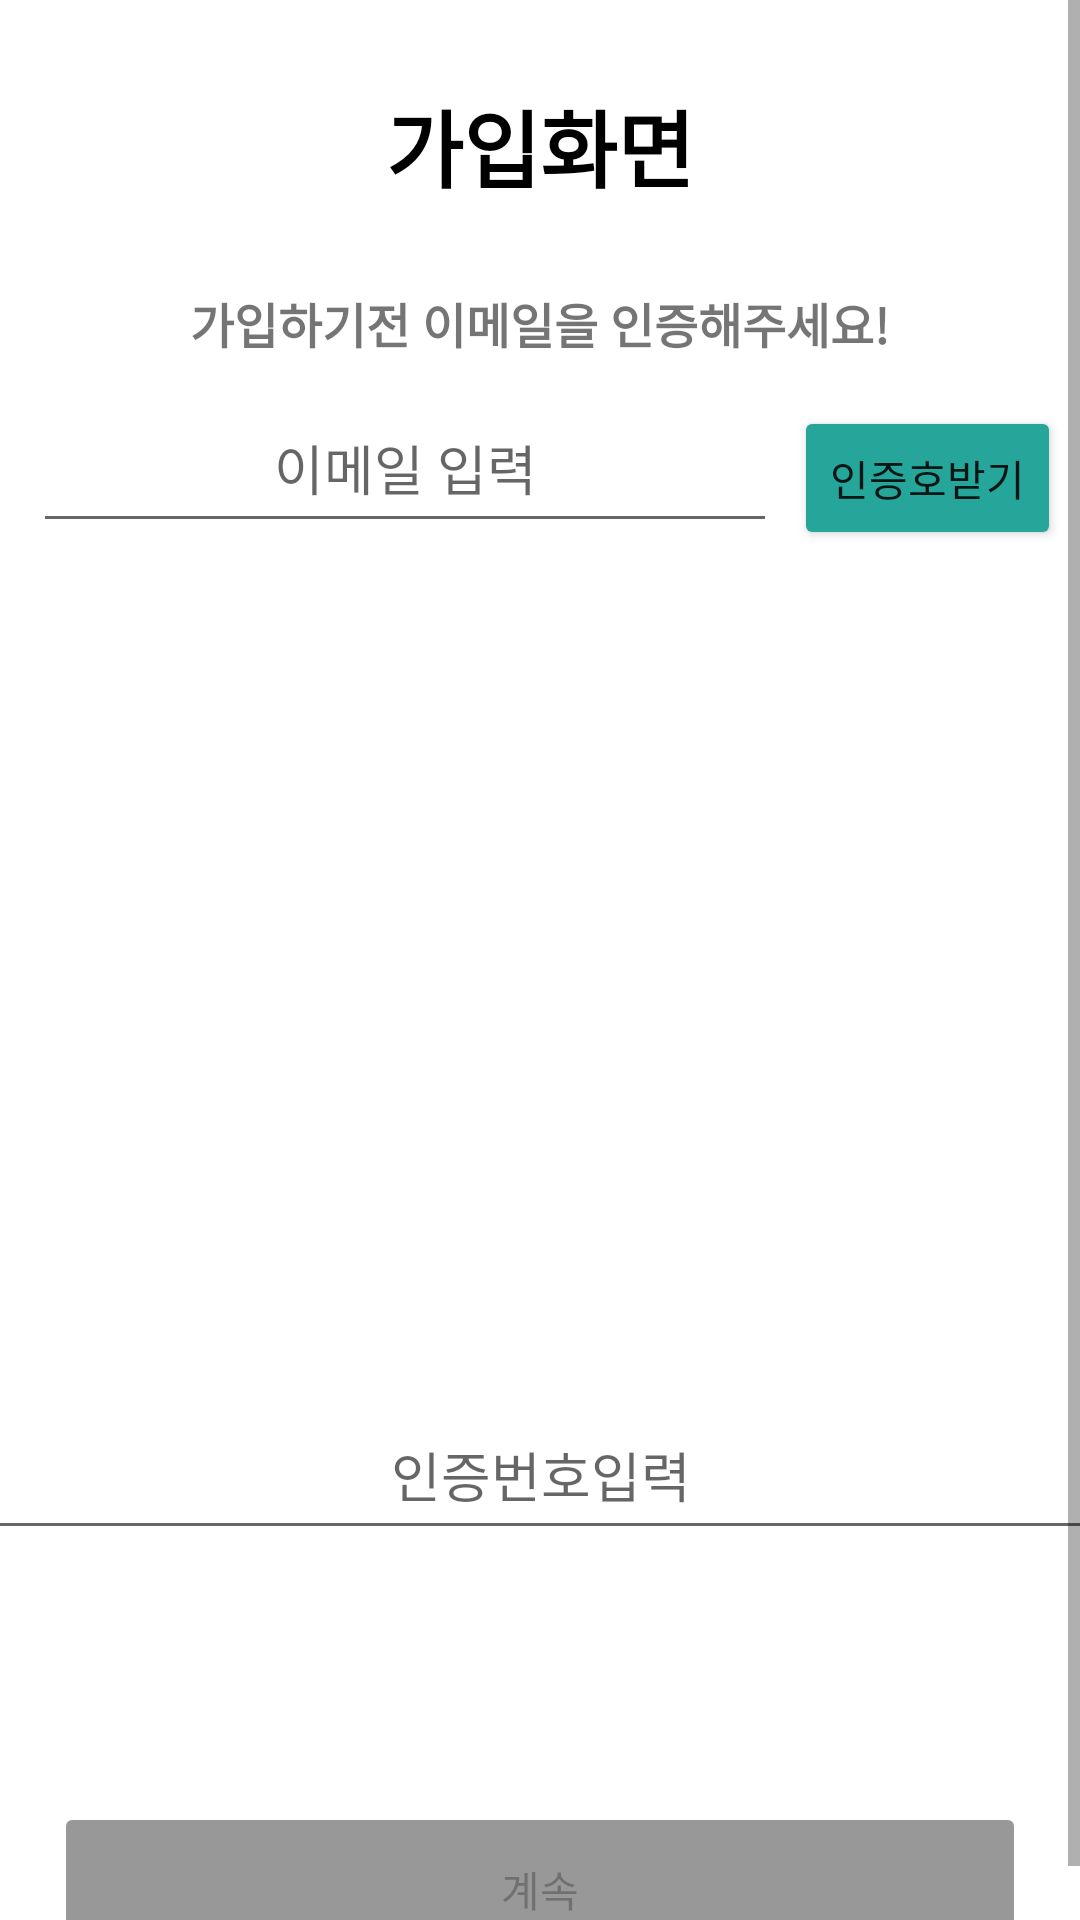

Reconstruct the res/layout file that produces this screen, plus the resources it refers to.
<!-- AndroidManifest.xml: application theme Theme.LetsMeeting -->
<!-- res/layout/activity_confirm_mail_auth.xml -->
<?xml version="1.0" encoding="utf-8"?>
<ScrollView xmlns:android="http://schemas.android.com/apk/res/android"
    xmlns:app="http://schemas.android.com/apk/res-auto"
    xmlns:tools="http://schemas.android.com/tools"
    android:layout_width="match_parent"
    android:layout_height="match_parent"
    android:fillViewport="true"
    tools:context=".join.ConfirmMailAuth">


<androidx.constraintlayout.widget.ConstraintLayout
    android:layout_width="match_parent"
    android:layout_height="match_parent">

    <TextView
        android:id="@+id/txt_title"
        android:layout_width="158dp"
        android:layout_height="40dp"
        android:layout_marginStart="163dp"
        android:layout_marginTop="28dp"
        android:layout_marginEnd="163dp"
        android:fontFamily="@font/nanum_square_roundb"
        android:text="가입화면"
        android:textAlignment="center"
        android:textSize="28sp"
        android:textStyle="bold"
        android:textColor="@color/black"
        app:layout_constraintEnd_toEndOf="parent"
        app:layout_constraintStart_toStartOf="parent"
        app:layout_constraintTop_toTopOf="parent" />


    <EditText
        android:id="@+id/editTxt_email"
        android:layout_width="248dp"
        android:layout_height="53dp"
        android:layout_marginTop="60dp"
        android:ems="10"
        android:hint="이메일 입력"
        android:inputType="textPersonName"
        android:textAlignment="center"
        app:layout_constraintEnd_toEndOf="parent"
        app:layout_constraintHorizontal_bias="0.098"
        app:layout_constraintStart_toStartOf="parent"
        app:layout_constraintTop_toBottomOf="@+id/txt_title" />


    <Button
        android:id="@+id/btn_sendAuthCode"
        android:layout_width="wrap_content"
        android:layout_height="wrap_content"
        android:layout_alignParentRight="true"
        android:layout_marginTop="16dp"
        android:backgroundTint="@color/green_primary"
        android:fontFamily="@font/nanum_square_roundb"
        android:gravity="center"
        android:text="인증호받기"
        app:layout_constraintEnd_toEndOf="parent"
        app:layout_constraintHorizontal_bias="0.477"
        app:layout_constraintStart_toEndOf="@+id/editTxt_email"
        app:layout_constraintTop_toBottomOf="@+id/txt_title4" />

    <TextView
        android:id="@+id/txt_title2"
        android:layout_width="224dp"
        android:layout_height="wrap_content"
        android:layout_marginTop="28dp"
        android:fontFamily="@font/nanum_square_roundb"
        android:text="인증메일이 전송되었습니다! \n 인증코드를 입력해주세요!"
        android:visibility="invisible"
        android:textAlignment="center"
        android:textSize="16sp"
        android:textStyle="bold"
        app:layout_constraintEnd_toEndOf="parent"
        app:layout_constraintHorizontal_bias="0.497"
        app:layout_constraintStart_toStartOf="parent"
        app:layout_constraintTop_toBottomOf="@+id/img_sendmail" />

    <TextView
        android:id="@+id/txt_title4"
        android:layout_width="253dp"
        android:layout_height="wrap_content"
        android:layout_marginTop="28dp"
        android:fontFamily="@font/nanum_square_roundb"
        android:text="가입하기전 이메일을 인증해주세요!"
        android:textAlignment="center"
        android:textSize="16sp"
        android:textStyle="bold"
        app:layout_constraintEnd_toEndOf="parent"
        app:layout_constraintStart_toStartOf="parent"
        app:layout_constraintTop_toBottomOf="@+id/txt_title" />

    <EditText
        android:id="@+id/editTxt_authCode"
        android:layout_width="379dp"
        android:layout_height="53dp"
        android:layout_marginTop="20dp"
        android:ems="10"
        android:fontFamily="@font/nanum_square_roundb"
        android:hint="인증번호입력"
        android:textAlignment="center"
        android:visibility="visible"
        app:layout_constraintEnd_toEndOf="parent"
        app:layout_constraintStart_toStartOf="parent"
        app:layout_constraintTop_toBottomOf="@+id/txt_title2" />

    

    <Button
        android:id="@+id/btn_next"
        android:layout_width="324dp"
        android:layout_height="58dp"
        android:layout_marginTop="84dp"
        android:backgroundTint="@color/gray"
        android:enabled="false"
        android:text="계속"
        app:layout_constraintEnd_toEndOf="parent"
        app:layout_constraintStart_toStartOf="parent"
        app:layout_constraintTop_toBottomOf="@+id/editTxt_authCode" />

    <ImageView
        android:id="@+id/img_sendmail"
        android:layout_width="174dp"
        android:layout_height="156dp"
        android:layout_marginTop="32dp"
        android:src="@drawable/icon_send_mail"
        android:visibility="invisible"
        app:layout_constraintEnd_toEndOf="parent"
        app:layout_constraintHorizontal_bias="0.497"
        app:layout_constraintStart_toStartOf="parent"
        app:layout_constraintTop_toBottomOf="@+id/editTxt_email" />
















    <TextView
        android:id="@+id/txt_auth_fail"
        android:layout_width="250dp"
        android:layout_height="20dp"
        android:layout_marginTop="8dp"
        android:text="인증번호를 다시 확인해주세요"
        android:textAlignment="center"
        android:textColor="#F0FF1717"
        android:textStyle="bold"
        android:visibility="invisible"
        app:layout_constraintEnd_toEndOf="parent"
        app:layout_constraintStart_toStartOf="parent"
        app:layout_constraintTop_toBottomOf="@+id/editTxt_authCode" />

    <TextView
        android:id="@+id/txt_auth_success"
        android:layout_width="250dp"
        android:layout_height="20dp"
        android:layout_marginTop="8dp"
        android:text="인증이 완료 되었습니다."
        android:textAlignment="center"
        android:textColor="#4CAF50"
        android:textStyle="bold"
        android:visibility="invisible"
        app:layout_constraintEnd_toEndOf="parent"
        app:layout_constraintStart_toStartOf="parent"
        app:layout_constraintTop_toBottomOf="@+id/editTxt_authCode" />


</androidx.constraintlayout.widget.ConstraintLayout>
</ScrollView>
<!-- resources referenced by this layout -->
<resources>
  <color name="black">#000000</color>
  <color name="gray">#FF989898</color>
  <color name="green_primary">#26a69a</color>
  <style name="Theme.LetsMeeting" parent="Theme.MaterialComponents.DayNight.NoActionBar">
          
          
          <item name="colorPrimary">@color/purple_500</item>
          <item name="colorPrimaryVariant">@color/purple_700</item>
          <item name="colorOnPrimary">@color/white</item>
  
          
          <item name="colorSecondary">@color/teal_200</item>
          <item name="colorSecondaryVariant">@color/teal_700</item>
          <item name="colorOnSecondary">@color/black</item>
          
          <item name="android:statusBarColor" tools:targetApi="l">?attr/colorPrimaryVariant</item>
          
      </style>
  <color name="purple_500">#FF6200EE</color>
  <color name="purple_700">#FF3700B3</color>
  <color name="white">#FFFFFFFF</color>
  <color name="teal_200">#FF03DAC5</color>
  <color name="teal_700">#FF018786</color>
</resources>
